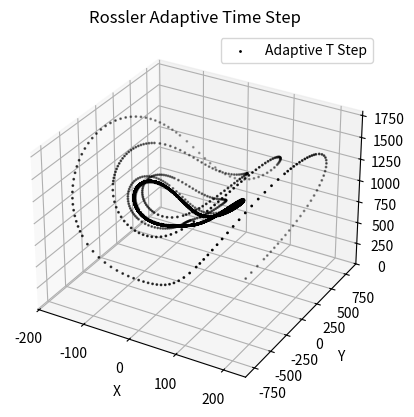

Generate this figure with matplotlib:
import numpy as np
import matplotlib.pyplot as plt
from mpl_toolkits.mplot3d import Axes3D


class LinearEqu:

    def __init__(self, state_func, size, tolerance = 100000, start_state = None, time_step = 0.001):
        self.size = size
        self.func = state_func
        self.h = time_step
        self.time = 0.0
        self.tolerance = tolerance

        if start_state == None or len(start_state) != self.size:
            self.state = np.zeros(self.size)
        else:
            self.state = np.array(start_state)

        
    def de_step_rk4(self, h, t, x):
        k1 = h * self.func(state = x, t = t)
        k2 = h * self.func(state = x + k1 / 2, t = t + h / 2)
        k3 = h * self.func(state = x + k2 / 2, t = t + h / 2)
        k4 = h * self.func(state = x + k3, t = t + h)

        return t + h, (x + (k1 + 2 * k2 + 2 * k3 + k4) / 6)

    def step(self, adaptive_t):
        if adaptive_t:

            error = self.tolerance + 1
            i = 10
            
            # One step forward
            t1, x1 = self.de_step_rk4(self.h, self.time, self.state)

            # Two steps forward
            t2, x2 = self.de_step_rk4(self.h / 2, self.time, self.state)
            t3, x3 = self.de_step_rk4(self.h / 2, t2, x2)

            error = np.linalg.norm(x3 - x1)

            # This could be done with recursion,
            # But recursion is evil
    

            if(error > self.tolerance):
                while error > self.tolerance and i > 0:
                    self.h = self.h / 2

                    # One step forward
                    t1, x1 = self.de_step_rk4(self.h, self.time, self.state)

                    # Two steps forward
                    t2, x2 = self.de_step_rk4(self.h / 2, self.time, self.state)
                    t3, x3 = self.de_step_rk4(self.h / 2, t2, x2)

                    error = np.linalg.norm(x3 - x1)
                    i -= 1

                if i <= 0:
                    print("Greater Than Exceeded depth")

                # Pick the best step no matter what
                self.time, self.state = t3, x3

            elif(error < self.tolerance):

                # Pick the best step
                self.time, self.state = t3, x3

                while error < self.tolerance and i > 0:
                    self.h = self.h * 2

                    # One step forward
                    t1, x1 = self.de_step_rk4(self.h, self.time, self.state)

                    # Two steps forward
                    t2, x2 = self.de_step_rk4(self.h / 2, self.time, self.state)
                    t3, x3 = self.de_step_rk4(self.h / 2, t2, x2)

                    error = np.linalg.norm(x3 - x1)
                    i -= 1

                if i <= 0:
                    print("Less Than Exceeded depth")

            return
        else:
            t1, x1 = self.de_step_rk4(self.h, self.time, self.state)
            self.time, self.state = t1, x1
            return

    def ode(self, n, adaptive_t = False):
        time = np.zeros(n)
        states = np.zeros(n * self.size).reshape(self.size, n)

        for i in range(n):
            self.step(adaptive_t)
            time[i] = self.time
            states[:,i] = self.state

        return time, states

    def reset(self, start_state = None):
        if start_state == None or len(start_state) != self.size:
            self.state = np.zeros(self.size)
        else:
            self.state = np.array(start_state)

        self.time = 0.0

a = 16
r = 900
b = 4


#  a = 0.398
#  b = 2
#  c = 4

def func(state, t):
    xdot = a * (state[1] - state[0])
    ydot = r * state[0] - state[0] - state[0] * state[2]
    zdot = state[0] * state[1] - b * state[2]
    return np.array([xdot, ydot, zdot])

#  def func_rossler(state, t):
#      xdot = -(state[1] + state[2])
#      ydot = state[0] + a * state[1]
#      zdot = b + state[2] * (state[0] - c)
#      return np.array([xdot, ydot, zdot])


if __name__ == '__main__':
    
    fig = plt.figure()
    ax = fig.add_subplot(111, projection='3d')

    #  start = [-13, -12, 52]
    start = [100, 100, 100]

    lorentz = LinearEqu(state_func = func, size = 3, tolerance = 0.0001, start_state = start, time_step = 1)
    t, states = lorentz.ode(10000, True)
    #  lorentz.reset([-13, -12, 52])
    #  lorentz.h = 0.001
    #  t, states_2 = lorentz.ode(50, False)


    x = states[0]
    y = states[1]
    z = states[2]

    #  x_2 = states_2[0]
    #  y_2 = states_2[1]
    #  z_2 = states_2[2]
    #
    #  ax.scatter(x_2, y_2, z_2, zdir='z', c='blue', s=10, label="Stationary T Step")
    ax.scatter(x, y, z, zdir='z', c='black', label="Adaptive T Step", s=1)

    plt.xlabel("X")
    plt.ylabel("Y")
    plt.title(f'Rossler Adaptive Time Step')
    plt.legend()
    plt.show()
